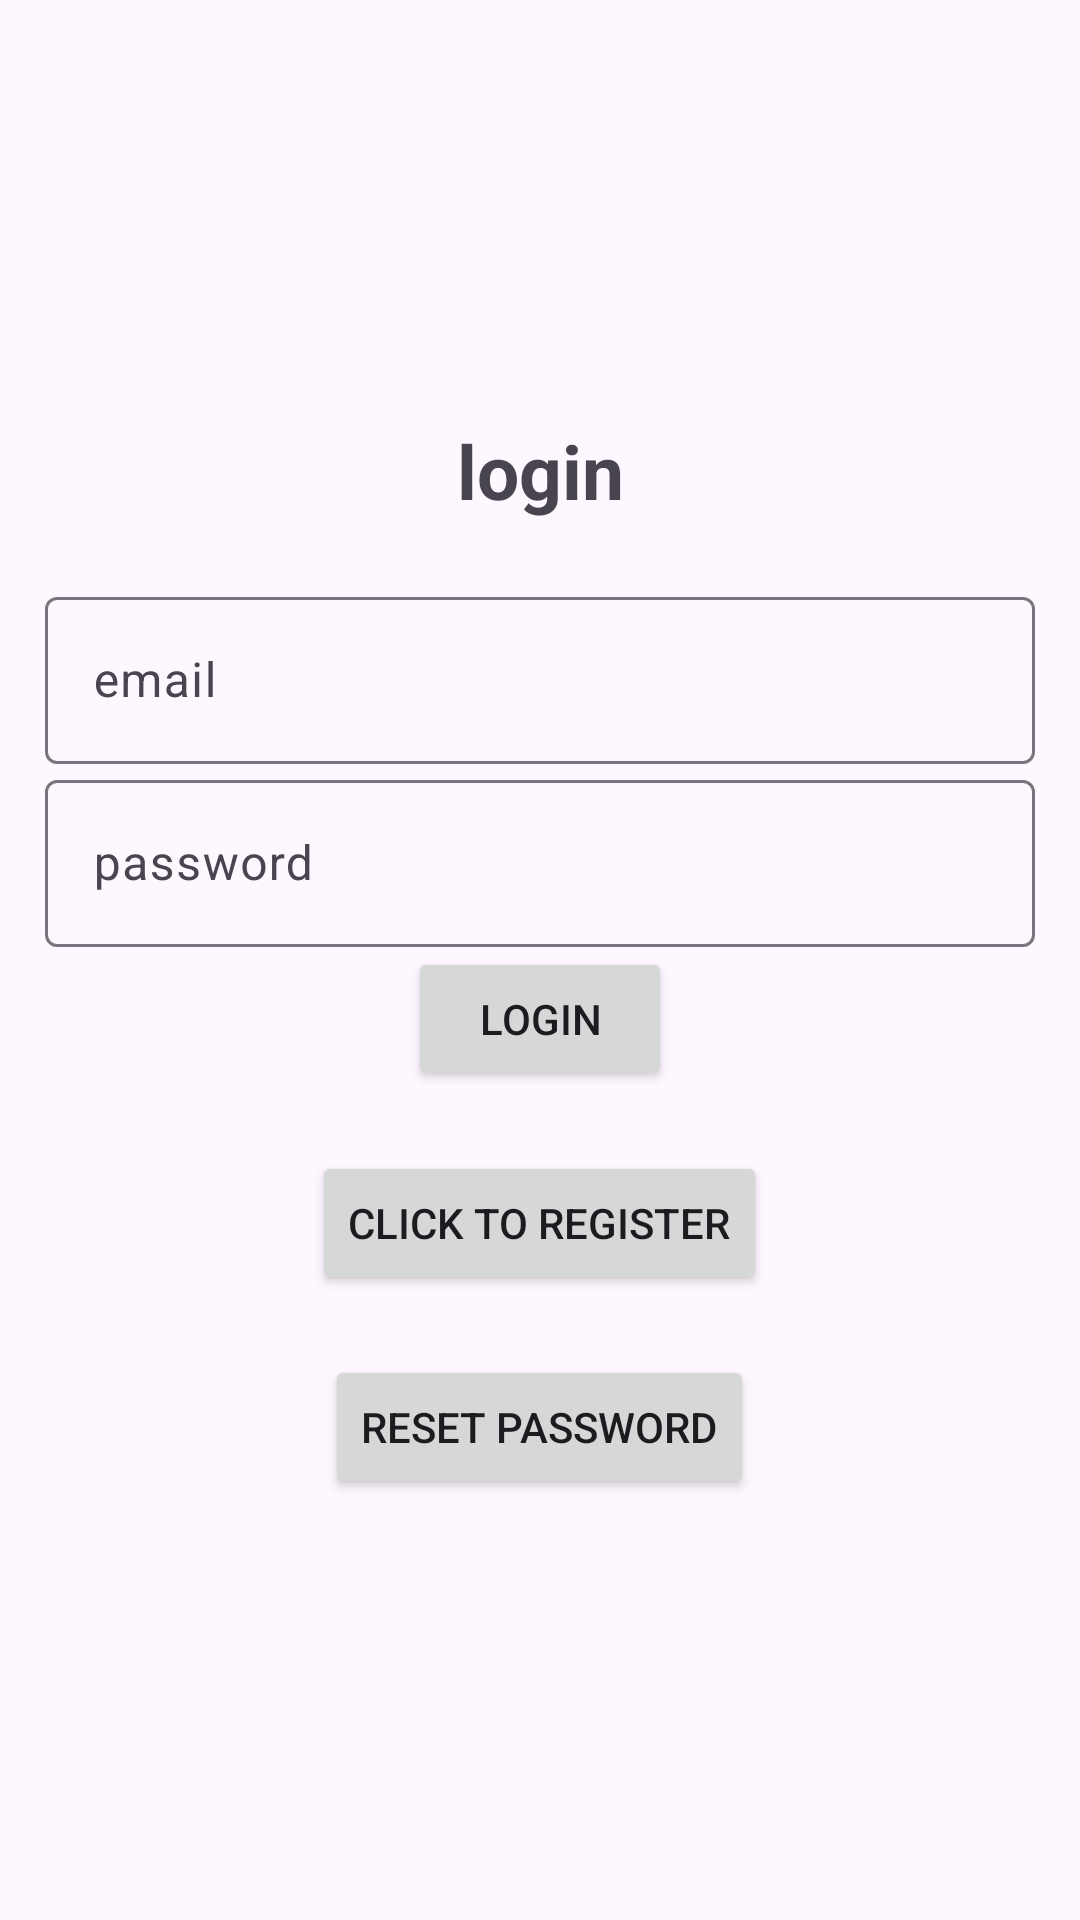

Layout XML and referenced resources for this Android screen:
<!-- AndroidManifest.xml: application theme Theme.BadgerBash -->
<!-- res/layout/activity_login.xml -->
<?xml version="1.0" encoding="utf-8"?>
<LinearLayout xmlns:android="http://schemas.android.com/apk/res/android"
    xmlns:tools="http://schemas.android.com/tools"
    android:layout_width="match_parent"
    android:layout_height="match_parent"
    android:gravity="center"
    android:orientation="vertical"
    android:padding="15dp"
    tools:context=".Login">

    <TextView
        android:layout_width="match_parent"
        android:layout_height="wrap_content"
        android:gravity="center"
        android:text="login"
        android:textSize="25sp"
        android:layout_marginBottom="20dp"
        android:textStyle="bold" />

    <com.google.android.material.textfield.TextInputLayout
        android:layout_width="match_parent"
        android:layout_height="wrap_content">

        <com.google.android.material.textfield.TextInputEditText
            android:id="@+id/email"
            android:layout_width="match_parent"
            android:layout_height="wrap_content"
            android:hint="email" />
    </com.google.android.material.textfield.TextInputLayout>

    <com.google.android.material.textfield.TextInputLayout
        android:layout_width="match_parent"
        android:layout_height="wrap_content">

        <com.google.android.material.textfield.TextInputEditText
            android:id="@+id/password"
            android:layout_width="match_parent"
            android:layout_height="wrap_content"
            android:inputType="textPassword"
            android:hint="password" />
    </com.google.android.material.textfield.TextInputLayout>

    <ProgressBar
        android:id="@+id/progressBar"
        android:visibility="gone"
        android:layout_width="wrap_content"
        android:layout_height="wrap_content" />

    <Button
        android:id="@+id/btn_login"
        android:text="login"
        android:layout_width="wrap_content"
        android:layout_height="wrap_content" />

    <Button
        android:id="@+id/registerNow"
        android:text="click to register"
        android:gravity="center"
        android:layout_marginTop="20dp"
        android:layout_width="wrap_content"
        android:layout_height="wrap_content" />

    <Button
        android:id="@+id/resetNow"
        android:text="Reset Password"
        android:gravity="center"
        android:layout_marginTop="20dp"
        android:layout_width="wrap_content"
        android:layout_height="wrap_content" />

</LinearLayout>
<!-- resources referenced by this layout -->
<resources>
  <style name="Theme.BadgerBash" parent="Base.Theme.BadgerBash" />
  <style name="Base.Theme.BadgerBash" parent="Theme.Material3.DayNight.NoActionBar">
          
          
      </style>
</resources>
